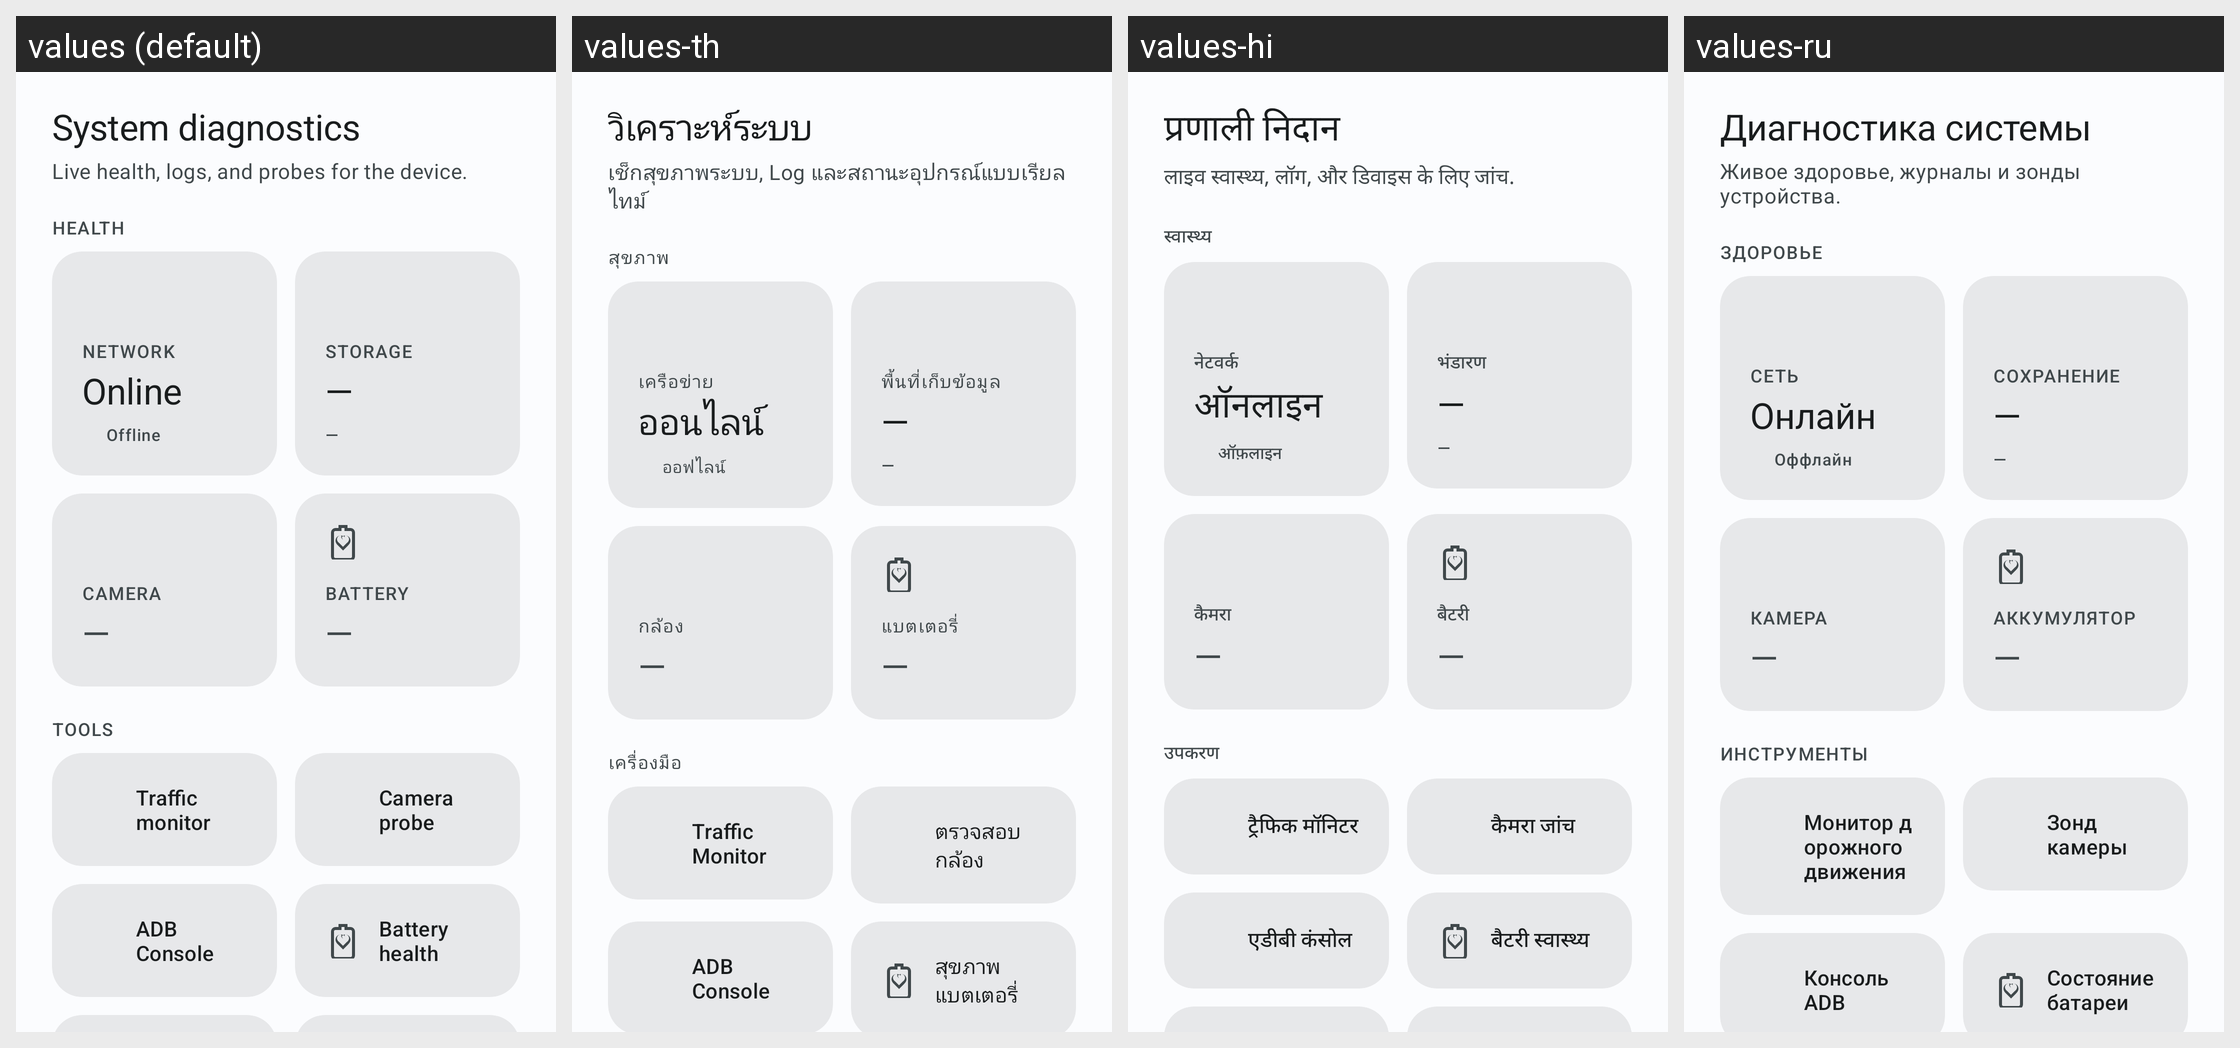

Translations of the strings shown on this Android screen, per locale in the grid:
Android screen res/layout/fragment_diagnostics.xml rendered under 4 locales, left to right: values (default), values-th, values-hi, values-ru. Device: Nexus 5 (rendered at 1080×1920; each locale shown at half size, 540×960, under a caption strip naming it); theme Theme.BladeWatch.M3.
Other locales in the repository, not shown: values-de, values-es, values-fr, values-it, values-ja, values-ko, values-nb, values-nl, values-pt-rBR, values-tr, values-vi, values-zh-rCN, values-zh-rTW.
Strings drawn on this screen, with the default value and each locale's value (text and hints the layout hard-codes, and strings that could not be matched under every locale, appear in the picture but are not listed):

diagnostics_hero_title
  values: System diagnostics
  values-th: วิเคราะห์ระบบ
  values-hi: प्रणाली निदान
  values-ru: Диагностика системы

diagnostics_hero_subtitle
  values: Live health, logs, and probes for the device.
  values-th: เช็กสุขภาพระบบ, Log และสถานะอุปกรณ์แบบเรียลไทม์
  values-hi: लाइव स्वास्थ्य, लॉग, और डिवाइस के लिए जांच.
  values-ru: Живое здоровье, журналы и зонды устройства.

diagnostics_health_section
  values: Health
  values-th: สุขภาพ
  values-hi: स्वास्थ्य
  values-ru: Здоровье

diagnostics_health_network
  values: Network
  values-th: เครือข่าย
  values-hi: नेटवर्क
  values-ru: Сеть

diagnostics_metric_online
  values: Online
  values-th: ออนไลน์
  values-hi: ऑनलाइन
  values-ru: Онлайн

diagnostics_tunnel_state_offline
  values: Offline
  values-th: ออฟไลน์
  values-hi: ऑफ़लाइन
  values-ru: Оффлайн

diagnostics_health_storage
  values: Storage
  values-th: พื้นที่เก็บข้อมูล
  values-hi: भंडारण
  values-ru: Сохранение

diagnostics_metric_pending
  values: —
  values-th: —
  values-hi: —
  values-ru: —

diagnostics_health_camera
  values: Camera
  values-th: กล้อง
  values-hi: कैमरा
  values-ru: Камера

diagnostics_health_battery
  values: Battery
  values-th: แบตเตอรี่
  values-hi: बैटरी
  values-ru: Аккумулятор

diagnostics_tools_section
  values: Tools
  values-th: เครื่องมือ
  values-hi: उपकरण
  values-ru: Инструменты

diagnostics_section_traffic
  values: Traffic monitor
  values-th: Traffic Monitor
  values-hi: ट्रैफिक मॉनिटर
  values-ru: Монитор дорожного движения

diagnostics_section_camera_probe
  values: Camera probe
  values-th: ตรวจสอบกล้อง
  values-hi: कैमरा जांच
  values-ru: Зонд камеры

diagnostics_section_adb_console
  values: ADB Console
  values-th: ADB Console
  values-hi: एडीबी कंसोल
  values-ru: Консоль ADB

diagnostics_section_battery
  values: Battery health
  values-th: สุขภาพแบตเตอรี่
  values-hi: बैटरी स्वास्थ्य
  values-ru: Состояние батареи
